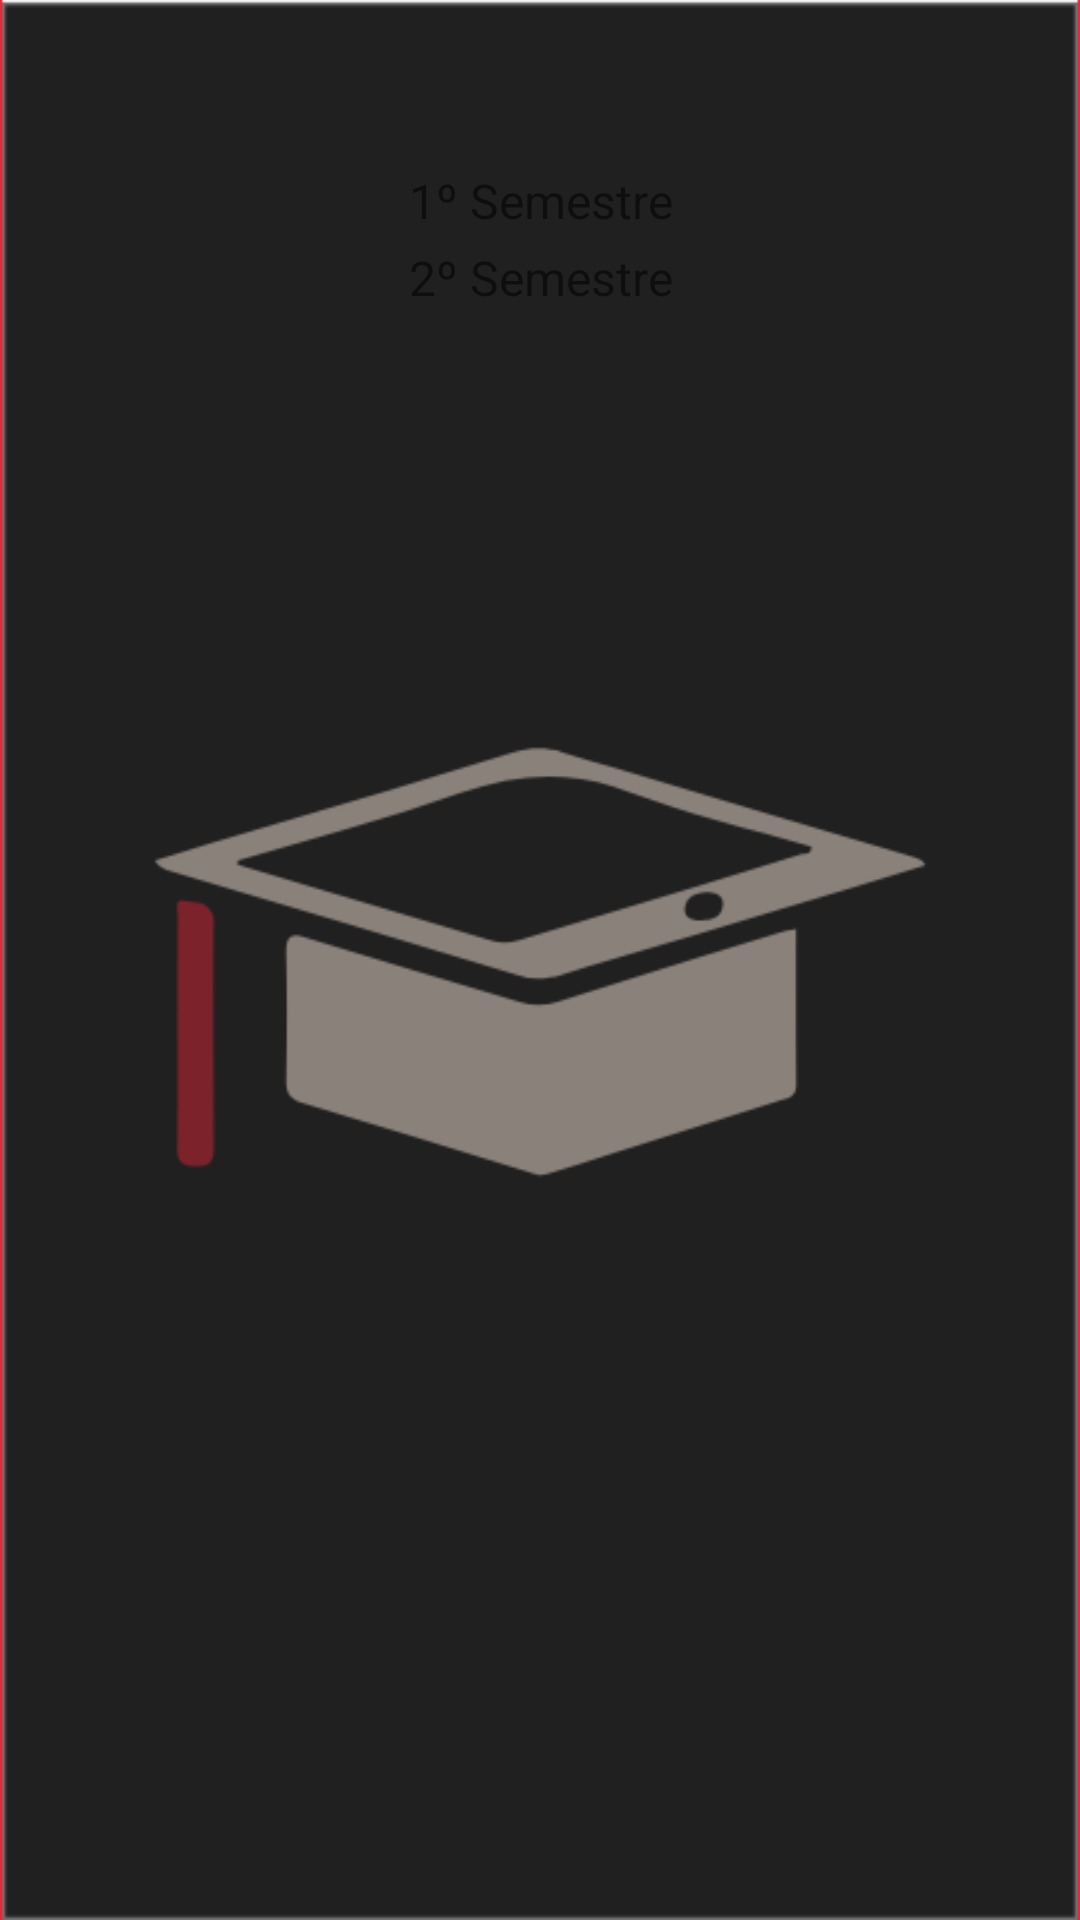

Write the Android layout XML for this screen, with the resource values it uses.
<!-- AndroidManifest.xml: application theme AppTheme.Launcher -->
<!-- res/layout/fragment_year.xml -->
<?xml version="1.0" encoding="utf-8"?>
<ScrollView xmlns:android="http://schemas.android.com/apk/res/android"
    android:layout_height="match_parent"
    android:layout_width="match_parent">

<LinearLayout xmlns:android="http://schemas.android.com/apk/res/android"
    xmlns:tools="http://schemas.android.com/tools"
    android:layout_width="match_parent"
    android:layout_height="match_parent"
    android:orientation="vertical"
    tools:context=".Activities.Fragments.YearFragment">

    <TextView
        android:layout_marginTop="56dp"
        android:layout_width="match_parent"
        android:layout_height="wrap_content"
        android:gravity="center"
        android:text="@string/firstSemester"
        android:textSize="16sp"/>

    <ListView
        android:id="@+id/listView1SEM"
        android:padding="2dp"
        android:layout_width="match_parent"
        android:layout_height="wrap_content">
    </ListView>

    <TextView
        android:layout_width="match_parent"
        android:layout_height="wrap_content"
        android:text="@string/secondSemester"
        android:gravity="center"
        android:textSize="16sp"
        />

    <ListView
        android:id="@+id/listView2SEM"
        android:padding="2dp"
        android:layout_width="match_parent"
        android:layout_height="wrap_content">
    </ListView>

</LinearLayout>

</ScrollView>
<!-- resources referenced by this layout -->
<resources>
  <string name="firstSemester">1º Semestre</string>
  <string name="secondSemester">2º Semestre</string>
  <style name="AppTheme.Launcher" parent="Theme.AppCompat.Light.NoActionBar">
          <item name="android:windowBackground">@drawable/landing_page</item>
          
      </style>
  <!-- drawable landing_page: png bitmap (drawable, 12198 bytes) -->
</resources>
